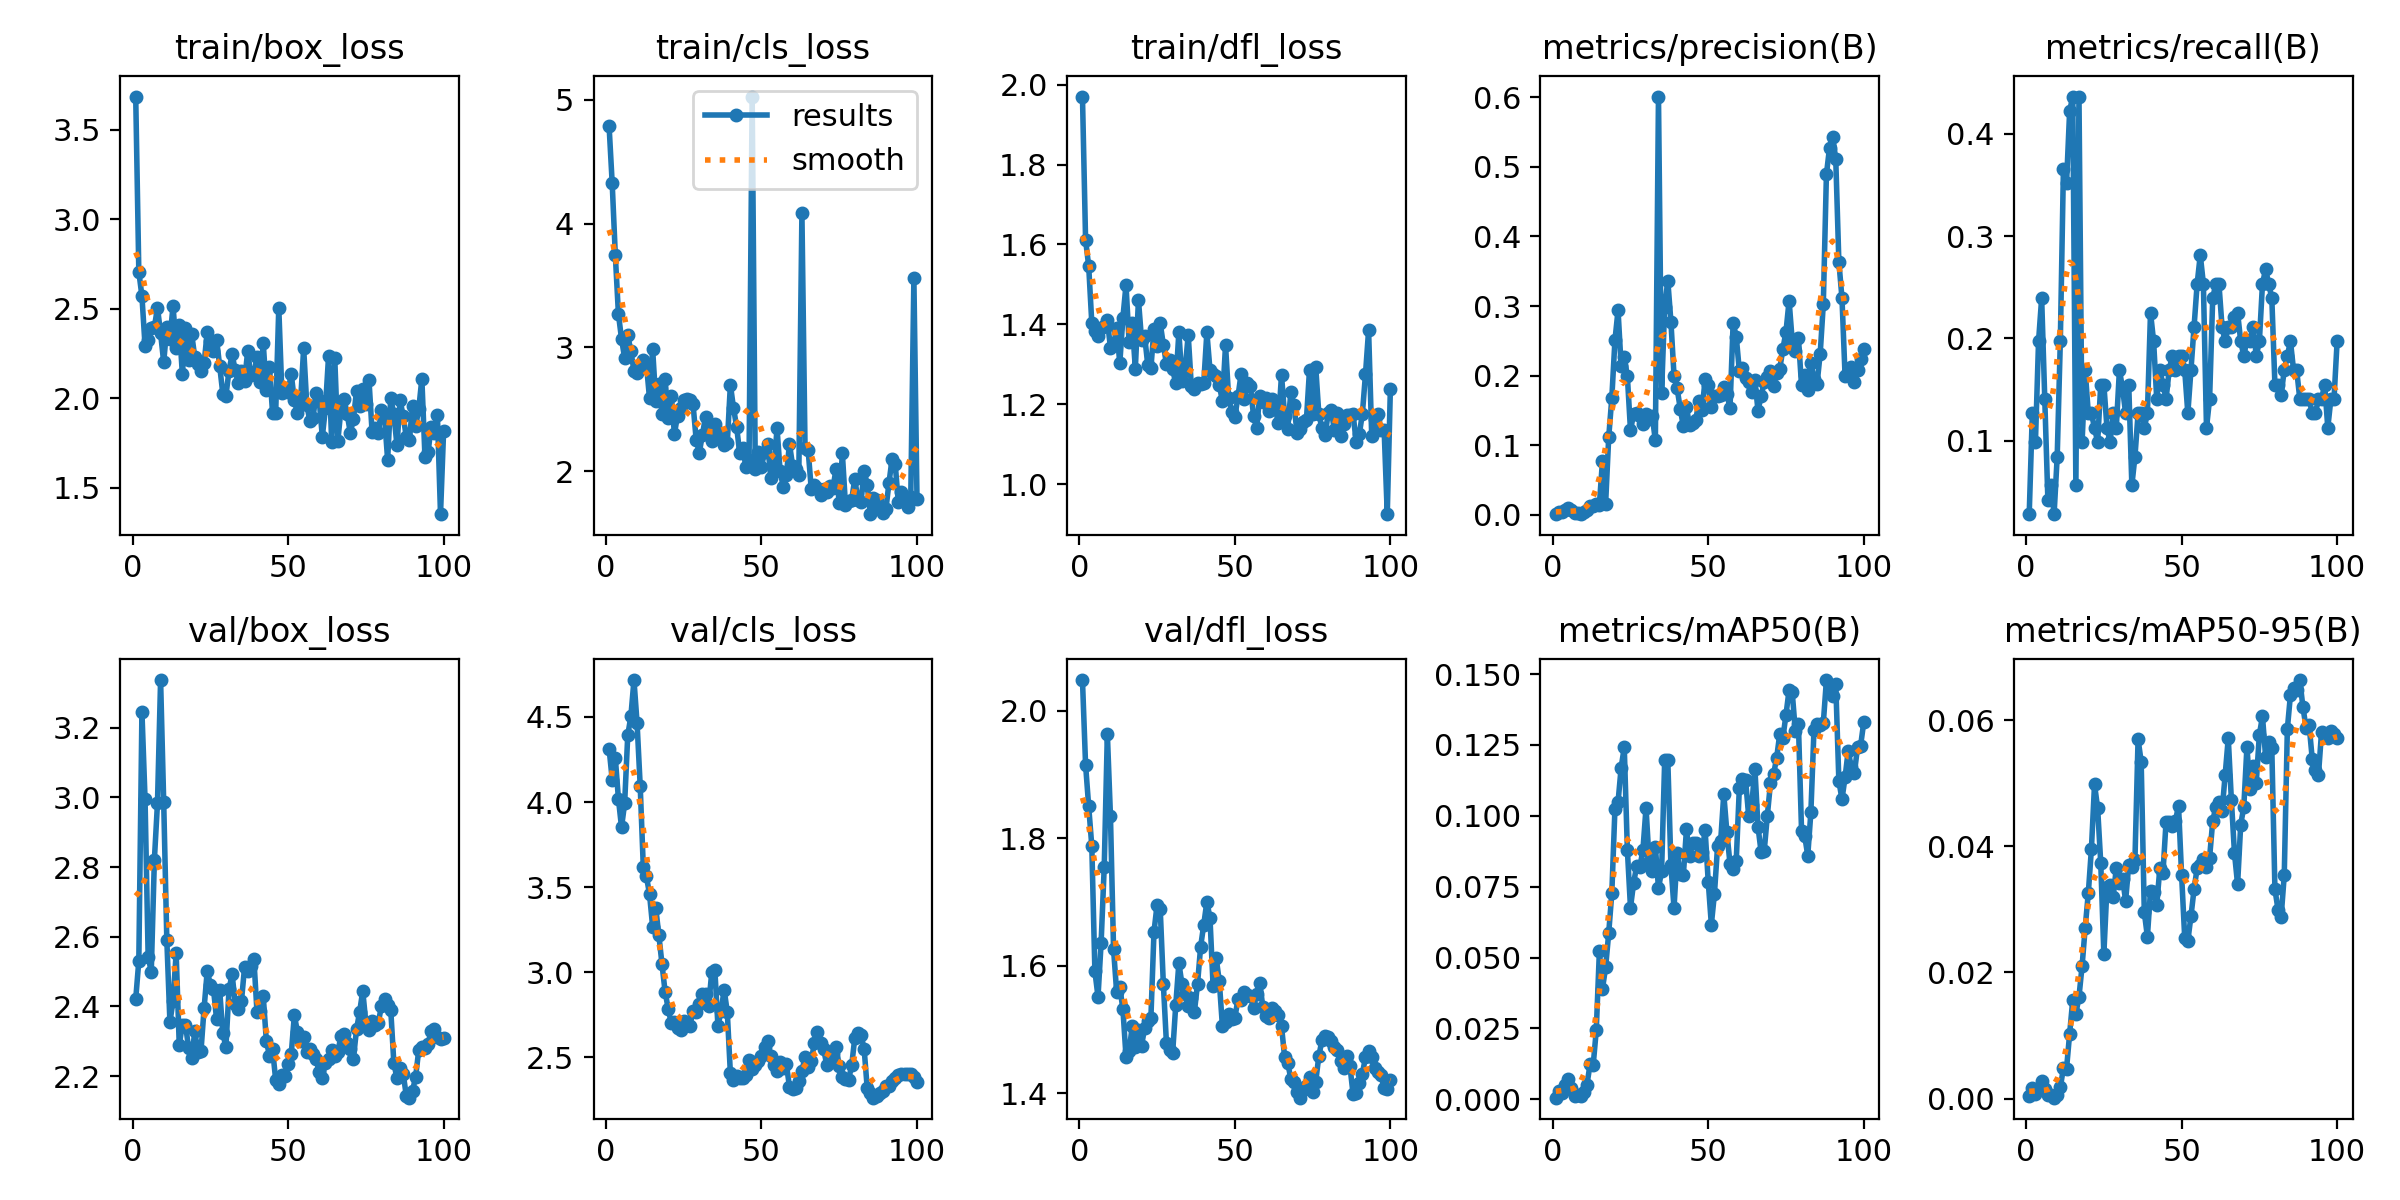

The table this chart was drawn from, first rows:
epoch, train/box_loss, train/cls_loss, train/dfl_loss, metrics/precision(B), metrics/recall(B), metrics/mAP50(B), metrics/mAP50-95(B), val/box_loss, val/cls_loss, val/dfl_loss, lr/pg0, lr/pg1, lr/pg2
1, 3.684, 4.787, 1.97, 0.00099, 0.02817, 0.00054, 0.00041, 2.421, 4.313, 2.048, 6.668e-05, 6.668e-05, 6.668e-05
2, 2.706, 4.324, 1.612, 0.0047, 0.1268, 0.00306, 0.00168, 2.531, 4.132, 1.915, 0.0001485, 0.0001485, 0.0001485
3, 2.57, 3.747, 1.546, 0.00352, 0.09859, 0.0022, 0.00074, 3.245, 4.26, 1.85, 0.0002288, 0.0002288, 0.0002288
4, 2.293, 3.27, 1.404, 0.0073, 0.1972, 0.00497, 0.00128, 2.995, 4.019, 1.788, 0.0003073, 0.0003073, 0.0003073
5, 2.326, 3.068, 1.383, 0.01028, 0.2394, 0.00698, 0.00283, 2.542, 3.852, 1.591, 0.0003842, 0.0003842, 0.0003842
6, 2.392, 2.914, 1.37, 0.00668, 0.1409, 0.00402, 0.00147, 2.5, 3.992, 1.552, 0.0004595, 0.0004595, 0.0004595
7, 2.397, 3.099, 1.392, 0.00212, 0.04225, 0.00115, 0.0006, 2.821, 4.391, 1.636, 0.0005331, 0.0005331, 0.0005331
8, 2.505, 2.969, 1.396, 0.00306, 0.05634, 0.00162, 0.00051, 2.984, 4.503, 1.755, 0.0006051, 0.0006051, 0.0006051
9, 2.362, 2.81, 1.411, 0.00185, 0.02817, 0.00097, 0.00014, 3.337, 4.716, 1.964, 0.0006754, 0.0006754, 0.0006754
10, 2.2, 2.795, 1.341, 0.00448, 0.08451, 0.00261, 0.00062, 2.986, 4.463, 1.835, 0.0007441, 0.0007441, 0.0007441
11, 2.396, 2.831, 1.348, 0.00737, 0.1972, 0.0051, 0.00176, 2.592, 4.096, 1.626, 0.0008111, 0.0008111, 0.0008111
12, 2.33, 2.901, 1.391, 0.01327, 0.3662, 0.01227, 0.00485, 2.355, 3.617, 1.558, 0.0008764, 0.0008764, 0.0008764
13, 2.516, 2.864, 1.302, 0.01292, 0.3521, 0.01192, 0.00472, 2.416, 3.564, 1.567, 0.0009401, 0.0009401, 0.0009401
14, 2.283, 2.587, 1.417, 0.0156, 0.4225, 0.02435, 0.0103, 2.553, 3.459, 1.532, 0.001002, 0.001002, 0.001002
15, 2.407, 2.987, 1.499, 0.01475, 0.4366, 0.05217, 0.01563, 2.289, 3.269, 1.458, 0.001063, 0.001063, 0.001063
16, 2.134, 2.57, 1.355, 0.07799, 0.05634, 0.03903, 0.01343, 2.348, 3.377, 1.466, 0.001121, 0.001121, 0.001121
17, 2.39, 2.7, 1.403, 0.01539, 0.4366, 0.04649, 0.01614, 2.348, 3.218, 1.506, 0.001179, 0.001179, 0.001179
18, 2.212, 2.466, 1.289, 0.1114, 0.09859, 0.05862, 0.02103, 2.281, 3.05, 1.473, 0.001234, 0.001234, 0.001234
19, 2.358, 2.746, 1.461, 0.1681, 0.169, 0.07277, 0.02712, 2.252, 2.887, 1.499, 0.001288, 0.001288, 0.001288
20, 2.228, 2.432, 1.362, 0.2506, 0.1268, 0.1024, 0.03257, 2.329, 2.787, 1.475, 0.00134, 0.00134, 0.00134
21, 2.191, 2.61, 1.37, 0.2939, 0.1268, 0.1048, 0.0396, 2.268, 2.701, 1.503, 0.001337, 0.001337, 0.001337
22, 2.15, 2.3, 1.298, 0.2134, 0.1127, 0.117, 0.04982, 2.274, 2.708, 1.514, 0.001337, 0.001337, 0.001337
23, 2.196, 2.449, 1.29, 0.2273, 0.09859, 0.1242, 0.04605, 2.397, 2.676, 1.518, 0.00132, 0.00132, 0.00132
24, 2.372, 2.514, 1.389, 0.1988, 0.1549, 0.08788, 0.03737, 2.503, 2.66, 1.653, 0.001304, 0.001304, 0.001304
25, 2.322, 2.574, 1.347, 0.1217, 0.1549, 0.06762, 0.02292, 2.461, 2.712, 1.696, 0.001287, 0.001287, 0.001287
26, 2.263, 2.586, 1.403, 0.1443, 0.1127, 0.07623, 0.03354, 2.45, 2.69, 1.689, 0.001271, 0.001271, 0.001271
27, 2.327, 2.579, 1.349, 0.1467, 0.09859, 0.08239, 0.03386, 2.364, 2.687, 1.572, 0.001254, 0.001254, 0.001254
28, 2.179, 2.539, 1.301, 0.1415, 0.1268, 0.08182, 0.03202, 2.447, 2.775, 1.479, 0.001238, 0.001238, 0.001238
29, 2.026, 2.255, 1.312, 0.131, 0.1127, 0.08793, 0.03657, 2.323, 2.766, 1.468, 0.001221, 0.001221, 0.001221
30, 2.013, 2.151, 1.287, 0.1451, 0.169, 0.1029, 0.03415, 2.284, 2.817, 1.464, 0.001205, 0.001205, 0.001205
31, 2.154, 2.293, 1.252, 0.1383, 0.1515, 0.08367, 0.03487, 2.449, 2.871, 1.539, 0.001188, 0.001188, 0.001188
32, 2.245, 2.439, 1.381, 0.1415, 0.1268, 0.08066, 0.03139, 2.493, 2.87, 1.604, 0.001172, 0.001172, 0.001172
33, 2.155, 2.313, 1.259, 0.1069, 0.1549, 0.08907, 0.03705, 2.406, 2.801, 1.571, 0.001155, 0.001155, 0.001155
34, 2.083, 2.247, 1.286, 0.6009, 0.05634, 0.07451, 0.03667, 2.393, 2.999, 1.556, 0.001139, 0.001139, 0.001139
35, 2.152, 2.385, 1.374, 0.1757, 0.08451, 0.08039, 0.0379, 2.416, 3.016, 1.538, 0.001122, 0.001122, 0.001122
36, 2.095, 2.282, 1.246, 0.2992, 0.1268, 0.1197, 0.05699, 2.513, 2.684, 1.55, 0.001106, 0.001106, 0.001106
37, 2.262, 2.308, 1.238, 0.3364, 0.1268, 0.1197, 0.05341, 2.503, 2.773, 1.528, 0.001089, 0.001089, 0.001089
38, 2.13, 2.212, 1.252, 0.2777, 0.1127, 0.08258, 0.02957, 2.516, 2.898, 1.572, 0.001073, 0.001073, 0.001073
39, 2.135, 2.224, 1.252, 0.1999, 0.1268, 0.06742, 0.02568, 2.536, 2.766, 1.63, 0.001056, 0.001056, 0.001056
40, 2.229, 2.699, 1.254, 0.1817, 0.2253, 0.08676, 0.03299, 2.383, 2.407, 1.665, 0.00104, 0.00104, 0.00104
41, 2.088, 2.511, 1.38, 0.1525, 0.1972, 0.07944, 0.03274, 2.387, 2.371, 1.7, 0.001023, 0.001023, 0.001023
42, 2.308, 2.36, 1.286, 0.1271, 0.1409, 0.07917, 0.0307, 2.431, 2.393, 1.675, 0.001007, 0.001007, 0.001007
43, 2.043, 2.144, 1.274, 0.1542, 0.169, 0.09518, 0.03651, 2.301, 2.382, 1.568, 0.0009904, 0.0009904, 0.0009904
44, 2.173, 2.184, 1.27, 0.1285, 0.1549, 0.08573, 0.03572, 2.259, 2.38, 1.612, 0.0009739, 0.0009739, 0.0009739
45, 1.918, 2.037, 1.248, 0.1318, 0.1409, 0.09042, 0.04391, 2.277, 2.399, 1.576, 0.0009574, 0.0009574, 0.0009574
46, 1.917, 2.088, 1.207, 0.1366, 0.169, 0.09032, 0.04384, 2.19, 2.486, 1.505, 0.0009409, 0.0009409, 0.0009409
47, 2.506, 5.025, 1.348, 0.1629, 0.1831, 0.08593, 0.04315, 2.179, 2.434, 1.512, 0.0009243, 0.0009243, 0.0009243
48, 2.027, 2.022, 1.216, 0.1501, 0.169, 0.08711, 0.04396, 2.204, 2.458, 1.524, 0.0009078, 0.0009078, 0.0009078
49, 2.055, 2.152, 1.181, 0.1945, 0.1831, 0.09493, 0.04647, 2.201, 2.477, 1.516, 0.0008913, 0.0008913, 0.0008913
50, 2.034, 2.036, 1.168, 0.1864, 0.1831, 0.07675, 0.0354, 2.236, 2.51, 1.518, 0.0008748, 0.0008748, 0.0008748
51, 2.136, 2.158, 1.22, 0.1544, 0.169, 0.06163, 0.0255, 2.263, 2.56, 1.548, 0.0008583, 0.0008583, 0.0008583
52, 1.988, 2.216, 1.276, 0.1703, 0.1268, 0.07255, 0.025, 2.374, 2.594, 1.547, 0.0008418, 0.0008418, 0.0008418
53, 1.917, 1.947, 1.213, 0.1713, 0.169, 0.08926, 0.02891, 2.328, 2.509, 1.559, 0.0008253, 0.0008253, 0.0008253
54, 1.98, 2.019, 1.254, 0.1724, 0.2113, 0.09114, 0.03318, 2.3, 2.454, 1.555, 0.0008088, 0.0008088, 0.0008088
55, 2.279, 2.345, 1.245, 0.1832, 0.2535, 0.1077, 0.03659, 2.314, 2.421, 1.553, 0.0007923, 0.0007923, 0.0007923
56, 1.964, 1.998, 1.171, 0.1741, 0.2817, 0.09416, 0.03702, 2.268, 2.472, 1.534, 0.0007758, 0.0007758, 0.0007758
57, 1.873, 1.876, 1.141, 0.1535, 0.2535, 0.08306, 0.038, 2.278, 2.437, 1.556, 0.0007593, 0.0007593, 0.0007593
58, 1.89, 1.973, 1.221, 0.2753, 0.1127, 0.08129, 0.03679, 2.265, 2.459, 1.573, 0.0007428, 0.0007428, 0.0007428
59, 2.027, 2.22, 1.206, 0.2562, 0.1409, 0.08406, 0.03822, 2.249, 2.329, 1.535, 0.0007263, 0.0007263, 0.0007263
60, 1.989, 2.046, 1.215, 0.2072, 0.2394, 0.1097, 0.04398, 2.211, 2.313, 1.521, 0.0007098, 0.0007098, 0.0007098
... 40 more rows
